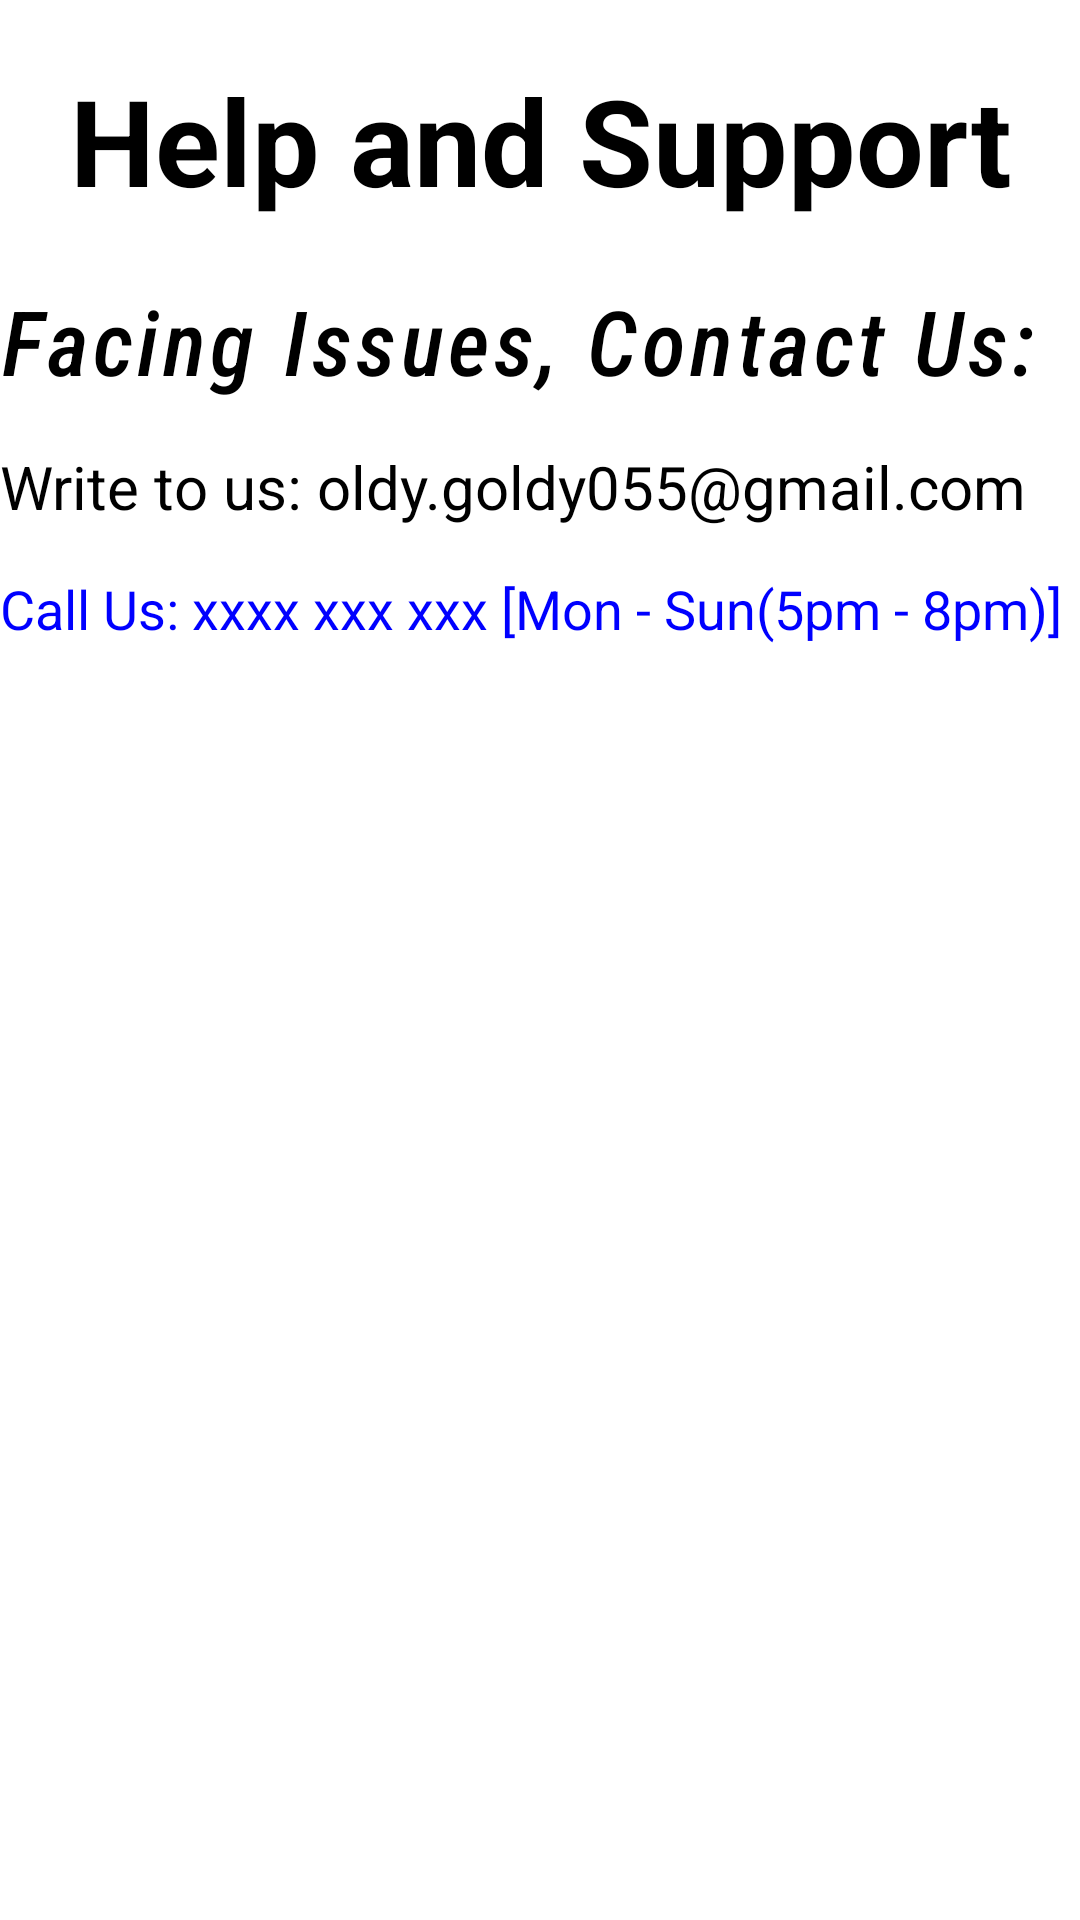

Android layout source for this screen:
<!-- AndroidManifest.xml: application theme Theme.SignupLoginRealtime -->
<!-- res/layout/activity_help.xml -->
<?xml version="1.0" encoding="utf-8"?>
<LinearLayout xmlns:android="http://schemas.android.com/apk/res/android"
    xmlns:app="http://schemas.android.com/apk/res-auto"
    xmlns:tools="http://schemas.android.com/tools"
    android:id="@+id/linearlayout"
    android:layout_width="match_parent"
    android:layout_height="match_parent"
    tools:context=".MainActivity"
    android:orientation="vertical"
    android:background="@drawable/home_bg">

    <RelativeLayout
        android:id="@+id/relativeLayout"
        android:layout_width="match_parent"
        android:layout_height="wrap_content"
        app:layout_constraintEnd_toEndOf="parent"
        app:layout_constraintStart_toStartOf="parent"
        app:layout_constraintTop_toTopOf="parent">

        <TextView
            android:id="@+id/textView"
            android:layout_width="match_parent"
            android:layout_height="wrap_content"
            android:layout_margin="20sp"
            android:text="@string/help_and_support"
            android:textAlignment="center"
            android:textColor="@color/black"
            android:textSize="40sp"
            android:textStyle="bold" />
    </RelativeLayout>

    <ScrollView
        android:id="@+id/scrollView3"
        android:layout_width="match_parent"
        android:layout_height="match_parent"
        app:layout_constraintEnd_toEndOf="parent"
        app:layout_constraintStart_toStartOf="parent"
        app:layout_constraintTop_toTopOf="parent">

        <LinearLayout
            android:layout_width="match_parent"
            android:layout_height="wrap_content"
            android:orientation="vertical">

            <TextView
                android:id="@+id/textView15"
                android:layout_width="wrap_content"
                android:layout_height="wrap_content"
                android:layout_marginTop="0dp"
                android:fontFamily="sans-serif-condensed-medium"
                android:letterSpacing="0.05"
                android:text="@string/facing_issues_contact_us"
                android:textColor="@color/black"
                android:textSize="30sp"
                android:textStyle="italic"
                android:layout_marginBottom="15dp"/>

            <TextView
                android:layout_width="wrap_content"
                android:layout_height="wrap_content"
                android:text="@string/write_to_us_oldy_goldy055_gmail_com"
                android:textSize="20sp"
                android:textColor="@color/black"
                android:layout_marginBottom="15dp">
            </TextView>

            <TextView
                android:layout_width="wrap_content"
                android:layout_height="wrap_content"
                android:text="@string/call_us_xxxx_xxx_xxx_mon_sun_5pm_8pm"
                android:textSize="18sp"
                android:textColor="#00f"
                android:layout_marginBottom="30dp">
            </TextView>

        </LinearLayout>

    </ScrollView>
</LinearLayout>
<!-- resources referenced by this layout -->
<resources>
  <color name="black">#FF000000</color>
  <string name="call_us_xxxx_xxx_xxx_mon_sun_5pm_8pm">Call Us: xxxx xxx xxx [Mon - Sun(5pm - 8pm)]</string>
  <string name="facing_issues_contact_us">Facing Issues, Contact Us:</string>
  <string name="help_and_support">Help and Support</string>
  <string name="write_to_us_oldy_goldy055_gmail_com">Write to us: oldy.goldy055@gmail.com</string>
  <style name="Theme.SignupLoginRealtime" parent="Theme.MaterialComponents.DayNight.DarkActionBar">
          
          <item name="colorPrimary">@color/purple_200</item>  
          <item name="colorPrimaryVariant">#73ccd8</item>
          <item name="colorOnPrimary">@color/white</item>
          
          <item name="colorSecondary">#73ccd8</item>
          <item name="colorSecondaryVariant">#73ccd8</item>
          <item name="colorOnSecondary">#73ccd8</item>
          
          <item name="android:statusBarColor">?attr/colorPrimaryVariant</item>
          
      </style>
  <color name="purple_200">#FFBB86FC</color>
  <color name="white">#FFFFFFFF</color>
</resources>
